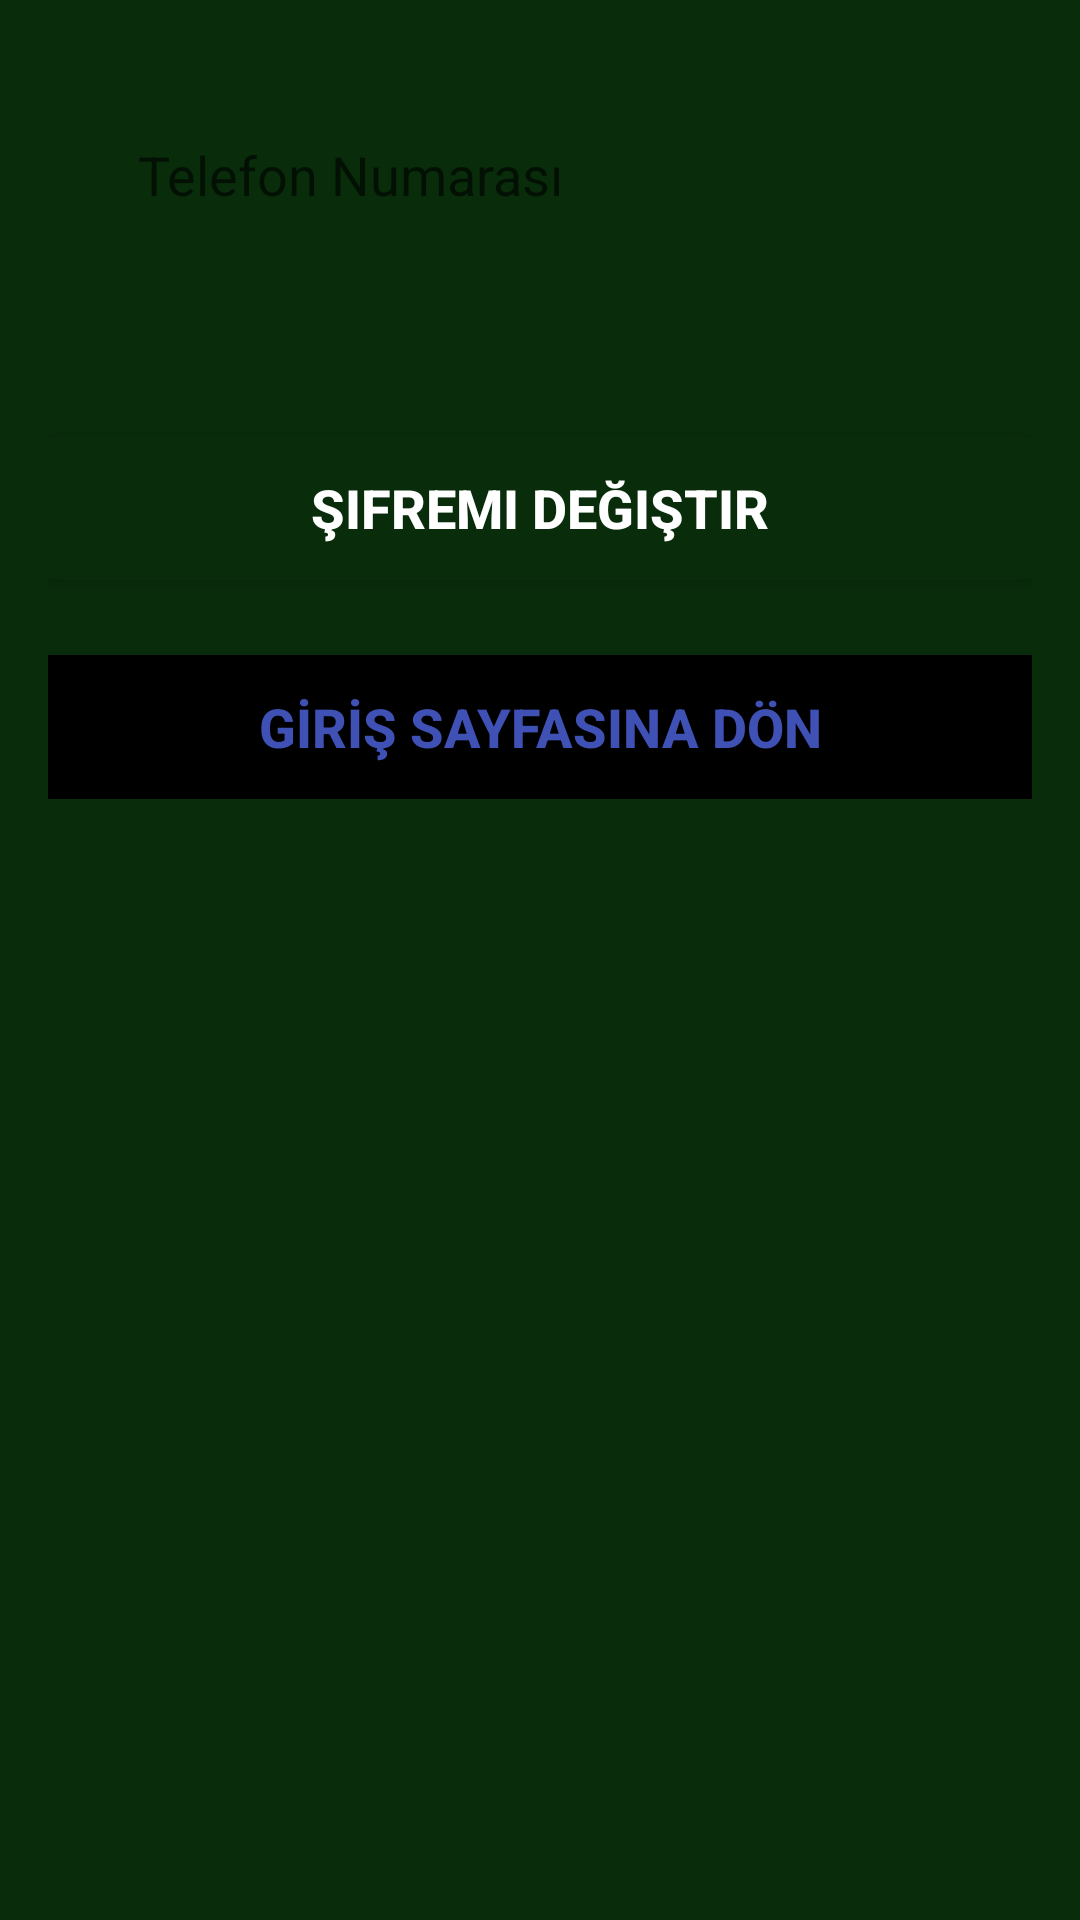

The Android layout XML behind this screen, and the referenced resources:
<!-- AndroidManifest.xml: application theme Theme.BitirmeProje4 -->
<!-- res/layout/activity_user_sifremi_unuttum.xml -->
<?xml version="1.0" encoding="utf-8"?>
<androidx.constraintlayout.widget.ConstraintLayout xmlns:android="http://schemas.android.com/apk/res/android"
    xmlns:app="http://schemas.android.com/apk/res-auto"
    xmlns:tools="http://schemas.android.com/tools"
    android:layout_width="match_parent"
    android:layout_height="match_parent"
    android:background="@color/koyuyesil"
    tools:context=".UserSifremiUnuttum">

    <LinearLayout
        android:layout_width="match_parent"
        android:layout_height="match_parent"
        android:background="@color/koyuyesil"
        app:layout_constraintStart_toStartOf="parent">


        <LinearLayout
            android:id="@+id/firstLinearLayout"
            android:layout_width="match_parent"
            android:layout_height="wrap_content"
            android:orientation="vertical"
            android:padding="16dp">






            <EditText
                android:id="@+id/telefonNumarasıkayit"
                android:layout_width="340dp"
                android:layout_height="wrap_content"
                android:layout_marginStart="15dp"
                android:layout_marginTop="15dp"
                android:autofillHints=""
                android:background="@drawable/kayitol_background_edit"
                android:digits="0123456789"
                android:hint="@string/telefonNumarasi"
                android:inputType="phone"
                android:maxLength="10"
                android:minHeight="48dp"
                android:padding="15dp" />



            <Button
                android:id="@+id/btnLinkGonder"
                android:layout_width="340dp"
                android:layout_height="wrap_content"
                android:layout_gravity="center"
                android:layout_marginTop="60dp"
                android:background="@drawable/girissayfasigirisyapbtnedit"
                android:text="Şifremi Değiştir"
                android:textAlignment="center"
                android:textSize="18sp"
                android:textColor="@color/white"
                android:textStyle="bold"
                tools:ignore="VisualLintButtonSize" />

            <Button
                android:id="@+id/btnGirisSayfasinaDon"
                android:layout_width="340dp"
                android:layout_height="wrap_content"
                android:layout_gravity="center"
                android:layout_marginTop="25dp"
                android:background="@color/black"
                android:text="@string/btnGirisSayfasinaDon"
                android:textAlignment="center"
                android:textColor="#3F51B5"
                android:textSize="18sp"
                android:textStyle="bold"
                tools:ignore="VisualLintButtonSize" />


        </LinearLayout>


    </LinearLayout>

</androidx.constraintlayout.widget.ConstraintLayout>
<!-- resources referenced by this layout -->
<resources>
  <color name="black">#FF000000</color>
  <color name="koyuyesil">#092C0B</color>
  <color name="white">#FFFFFFFF</color>
  <!-- drawable girissayfasigirisyapbtnedit (drawable) -->
  <?xml version="1.0" encoding="utf-8"?>
  <shape xmlns:android="http://schemas.android.com/apk/res/android">
  <solid android:color="@color/koyuyesil"/>
      <corners android:radius="10dp"/>
  </shape>
  <string name="btnGirisSayfasinaDon">GİRİŞ SAYFASINA DÖN</string>
  <string name="telefonNumarasi">Telefon Numarası</string>
  <style name="Theme.BitirmeProje4" parent="Base.Theme.BitirmeProje4" />
  <style name="Base.Theme.BitirmeProje4" parent="Theme.AppCompat.DayNight.NoActionBar">
          
          
      </style>
</resources>
